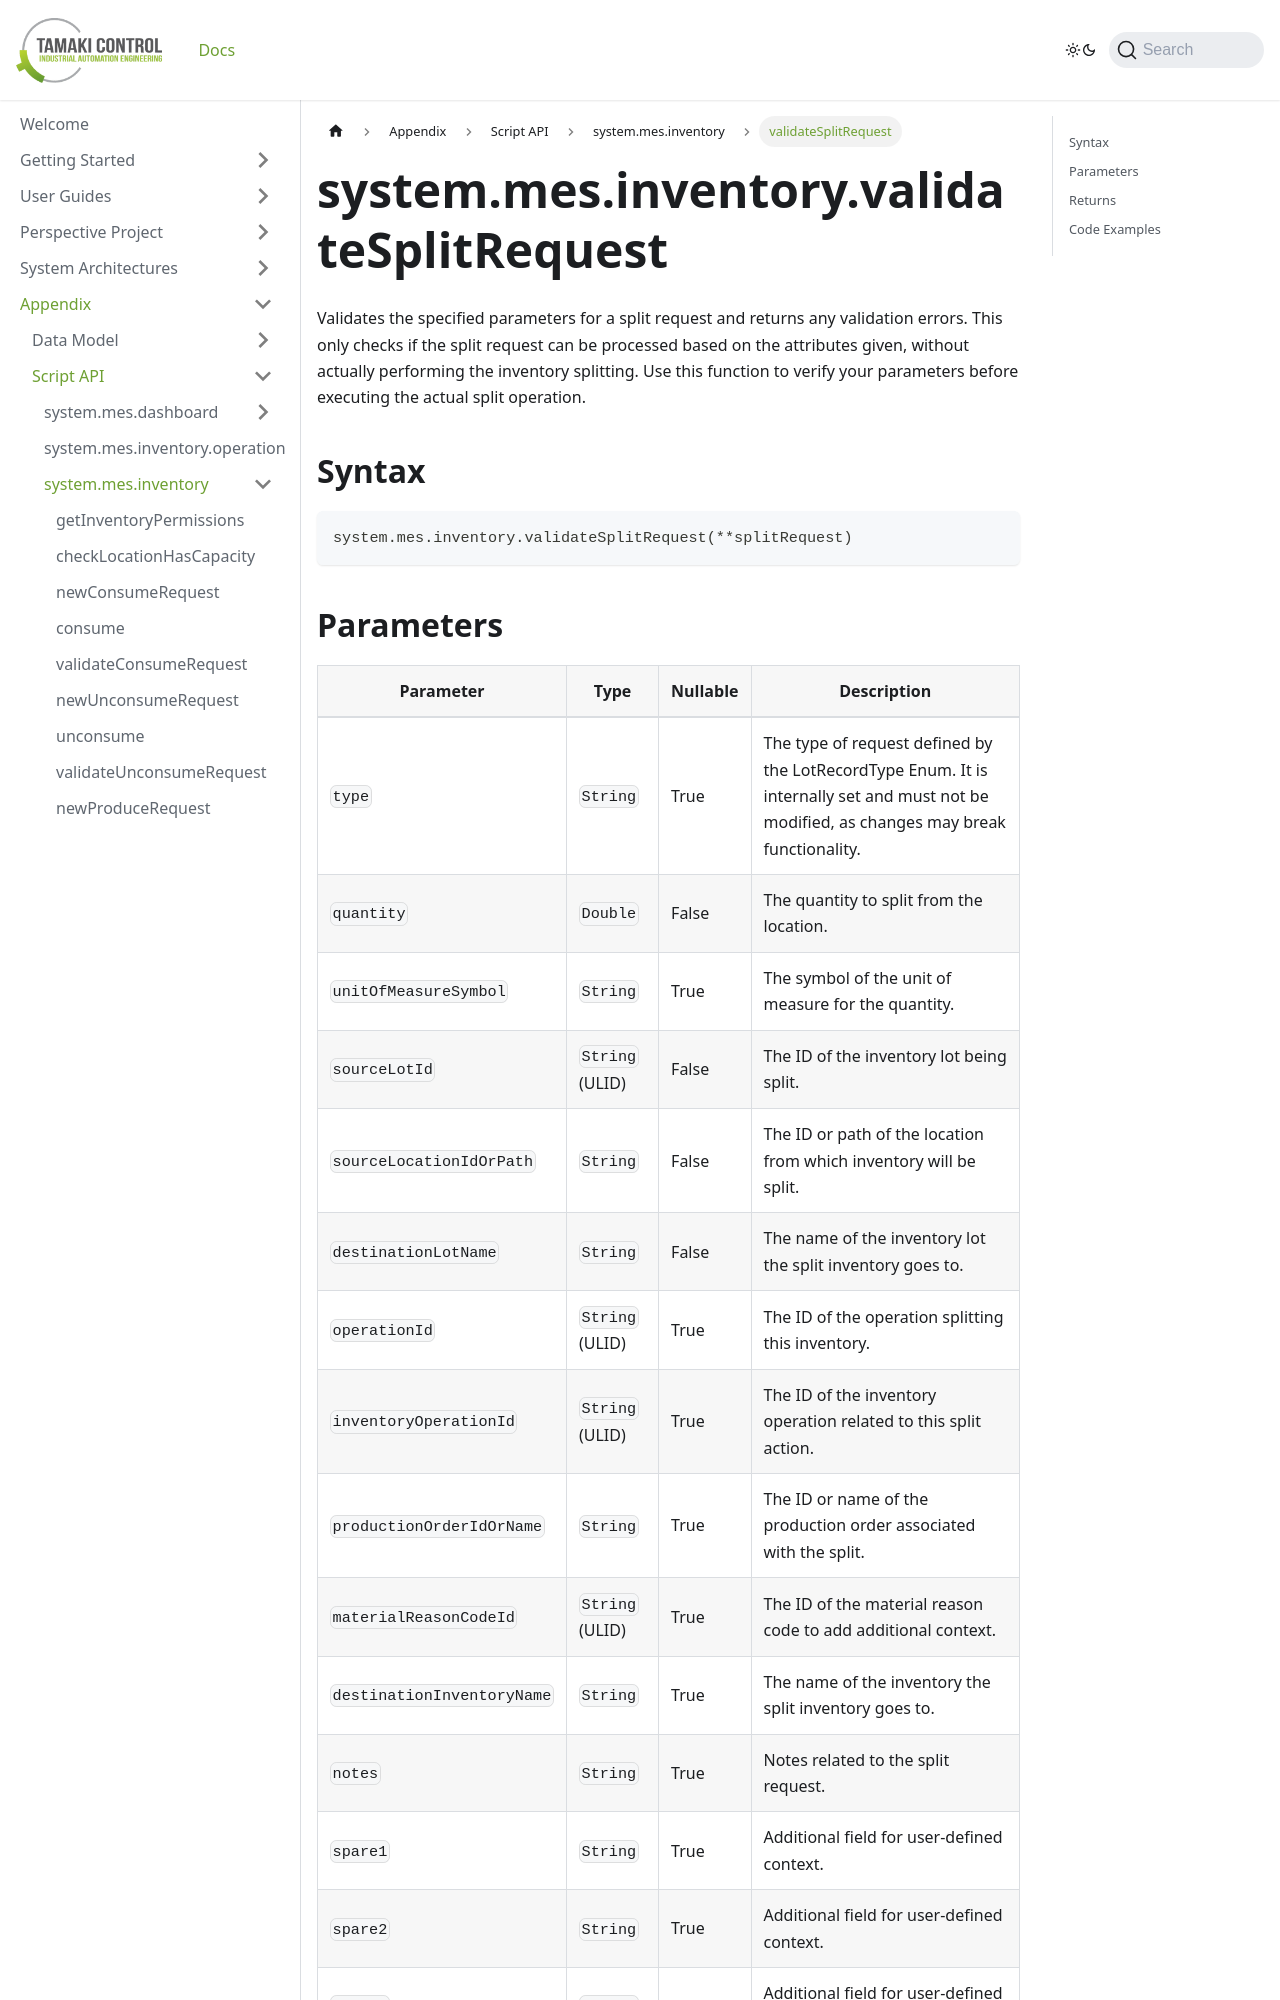

repository: TamakiControl/tamaki-mes-docs · page: docs/appendix/script-api/inventory-script-api/validate-split-request/index.html · generator: docusaurus

---
sidebar_position: 17
title: "validateSplitRequest"
description: "Validates the specified parameters for a split request and returns any validation errors."
---

# system.mes.inventory.validateSplitRequest

Validates the specified parameters for a split request and returns any validation errors. This only checks if the split request can be processed based on the attributes given, without actually performing the inventory splitting. Use this function to verify your parameters before executing the actual split operation.

## Syntax

```python
system.mes.inventory.validateSplitRequest(**splitRequest)
```
